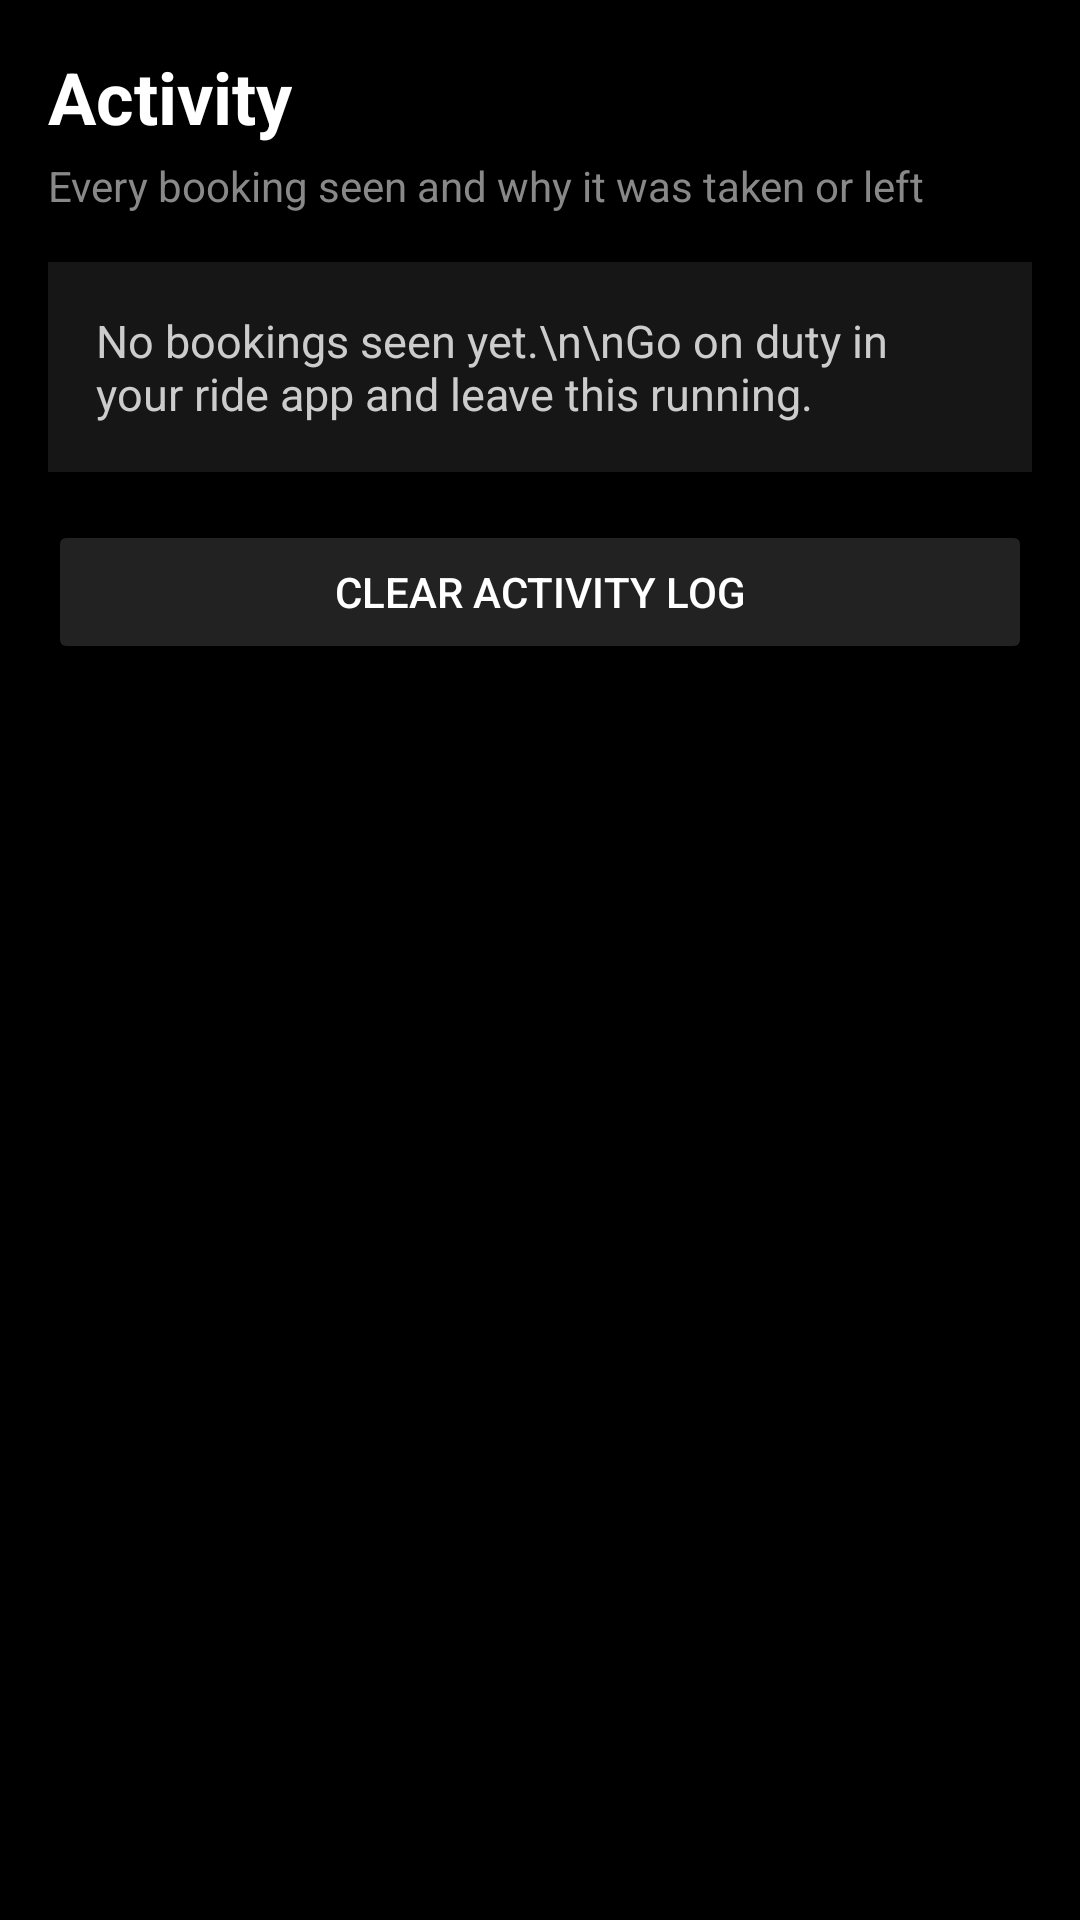

Here is an Android app screen rendered from its layout file. Give the layout XML and the strings, colors and styles it references.
<!-- AndroidManifest.xml: application theme Theme.SmartCaptain -->
<!-- res/layout/fragment_activity.xml -->
<?xml version="1.0" encoding="utf-8"?>
<LinearLayout xmlns:android="http://schemas.android.com/apk/res/android"
    android:layout_width="match_parent"
    android:layout_height="match_parent"
    android:background="@android:color/black"
    android:orientation="vertical"
    android:padding="16dp">

    <TextView
        android:layout_width="wrap_content"
        android:layout_height="wrap_content"
        android:text="Activity"
        android:textColor="@android:color/white"
        android:textSize="24sp"
        android:textStyle="bold" />

    <TextView
        android:layout_width="wrap_content"
        android:layout_height="wrap_content"
        android:layout_marginTop="4dp"
        android:layout_marginBottom="16dp"
        android:text="Every booking seen and why it was taken or left"
        android:textColor="#888888"
        android:textSize="14sp" />

    <LinearLayout
        android:layout_width="match_parent"
        android:layout_height="wrap_content"
        android:background="#161616"
        android:orientation="vertical"
        android:padding="16dp">

        <TextView
            android:id="@+id/txtActivityLog"
            android:layout_width="match_parent"
            android:layout_height="wrap_content"
            android:text="No bookings seen yet.\n\nGo on duty in your ride app and leave this running."
            android:textColor="#CCCCCC"
            android:textSize="15sp" />
    </LinearLayout>

    <Button
        android:id="@+id/btnClearLogs"
        android:layout_width="match_parent"
        android:layout_height="wrap_content"
        android:layout_marginTop="16dp"
        android:backgroundTint="#222222"
        android:text="Clear Activity Log"
        android:textColor="@android:color/white" />

</LinearLayout>
<!-- resources referenced by this layout -->
<resources>
  <style name="Theme.SmartCaptain" parent="Theme.AppCompat.DayNight.NoActionBar">
          <item name="android:windowBackground">@android:color/black</item>
          <item name="android:statusBarColor">@android:color/black</item>
          <item name="android:navigationBarColor">#121212</item>
          <item name="colorPrimary">#5C9DFF</item>
          <item name="colorPrimaryDark">@android:color/black</item>
          <item name="colorAccent">#5C9DFF</item>
      </style>
</resources>
